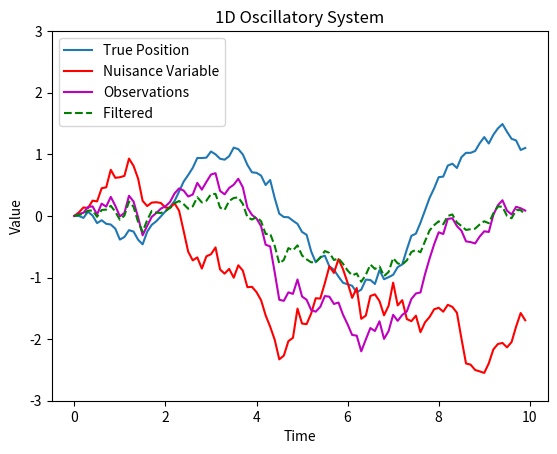

Write Python code to recreate this figure.
import numpy as np
import matplotlib.pyplot as plt
from scipy.linalg import expm

# Define the true system dynamics
def dynamics(initial_state, t_space, A, dt, var_x, var_z):
    N = len(t_space)
    x = np.zeros((N, 3))
    #z = np.random.normal(0, var_z, N) # cgeck implementation 
    x[0] = initial_state
    #x[0] = initial_state[0][0:2]
    #z[0] = initial_state[0][-1]

    for i in range(N-1):    
        x_noise = np.random.normal(0, var_x)
        v_noise = np.random.normal(0, var_x)
        z_noise = np.random.normal(0, var_z)
        state_noise = np.array([x_noise, v_noise, z_noise])
        x[i+1] = A @ x[i] * dt + x[i] + state_noise
    #state_vec = np.column_stack((x, z))
    return x

def observations(H, states, var_y):
#    y = [H @ state + np.random.normal(0, var_y) for state in states] 
    y = [H @ state for state in states] 

    return np.array(y)

def kalman_filter(A, H, Q, R, initial_state, initial_covariance, state_measurements):
    state_size = 3
    # Initialize state estimate and covariance
    state_estimate = initial_state.T
    covariance_estimate = initial_covariance
    
    # Lists to store results
    filtered_states = []

    for measurement in state_measurements:
        # Prediction step
        state_predict = A @ state_estimate
        covariance_predict =  A @ covariance_estimate @ A.T + Q
        
        # Update step
        kalman_gain = (covariance_predict @ H.T) @ np.linalg.inv(H @ (covariance_predict @ H.T) + R)
        state_estimate = state_predict + kalman_gain @ (measurement - H @ state_predict)
        covariance_estimate = (np.eye(state_size)-kalman_gain @ H) @ covariance_predict

        # Save filtered result
        filtered_states.append(state_estimate)

    return np.array(filtered_states)

if __name__ == "__main__":

    # Simulation time
    T = 10
    dt = 0.1
    t_space = np.arange(0, T, dt)
    
    # Noise Parameters
    var_x = 0.1
    var_z = 0.2
    var_y = 0.1
    
    # Define and Simulate System Dynamics
    A = np.array([[0, 1, 0], [-1, 0, 0], [0, 0, 0.01]])
    H = np.array([1.0, 0.0, 0.6]).reshape((1, 3))
    Q = np.diag([var_x, var_x, var_z])
    R = np.array([[var_y]])
    
    initial_state = np.array([0, 0, 0]).reshape((1, 3))
    initial_covariance = np.diag([0.01, 0.25, 0.01])
    state_vec = dynamics(initial_state, t_space, A, dt, var_x, var_z)
  
    # Get State Variables
    x = state_vec[:, 0]
    v = state_vec[:, 1]
    z = state_vec[:, 2]
    
    # Get Observations
    y = observations(H, state_vec, var_y)
    
    # Run Filter
    state_hat = kalman_filter(A, H, Q, R, initial_state, initial_covariance, y)
    x_hat = state_hat[:, 0]
    v_hat = state_hat[:, 1]
    z_hat = state_hat[:, 2]
    
    # Plot results
    plt.plot(t_space, x, label='True Position')
    plt.plot(t_space, z, '-r', label='Nuisance Variable')
    plt.plot(t_space, y, 'm', label='Observations')
    plt.plot(t_space, x_hat, 'g', label = 'Filtered ', linestyle='--')
    
    plt.ylim([-3, 3])
    plt.xlabel('Time')
    plt.ylabel('Value')
    plt.title('1D Oscillatory System')
    plt.legend()
    plt.show()
